Run: headless pygame with SDL's dummy video driver; simulated clock (each Clock.tick advances the game by its frame time, no real sleeping); random seed 0; keys injected as events and as key.get_pressed() state; no mouse input.
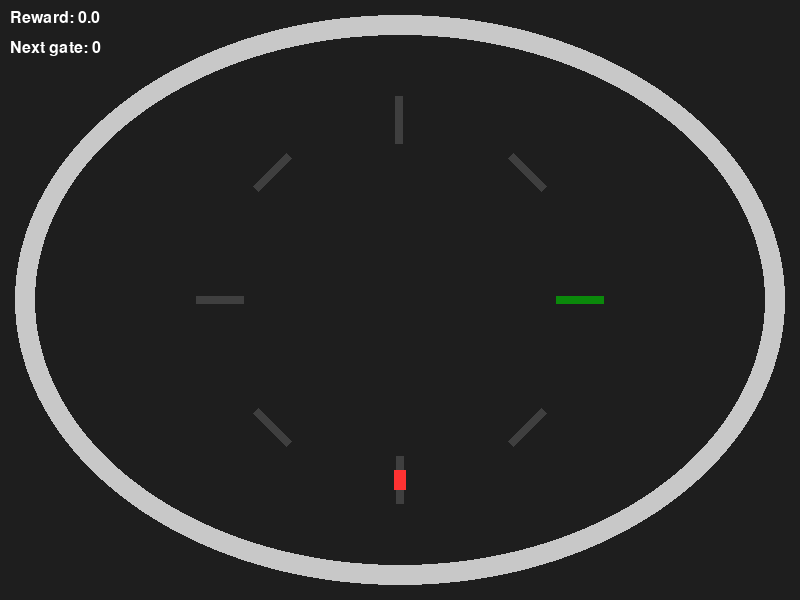
Frame 1 of 4 · flips 1–60 · no input
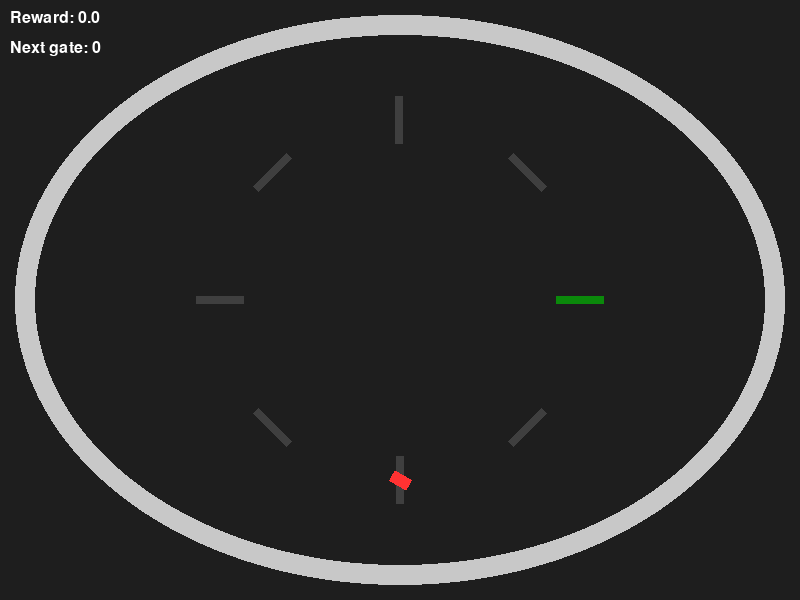
Frame 2 of 4 · flips 61–180 · tapped SPACE, RETURN · held RIGHT (→), D
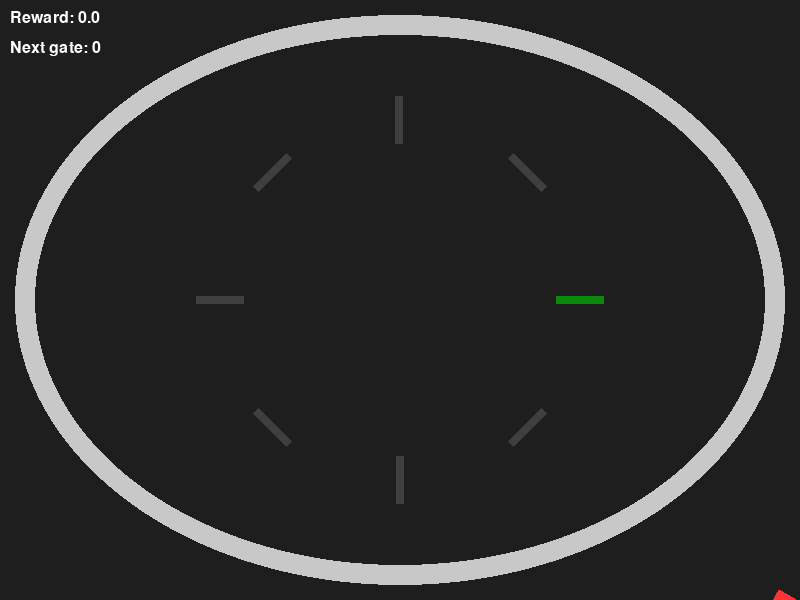
Frame 3 of 4 · flips 181–300 · held DOWN (↓), S
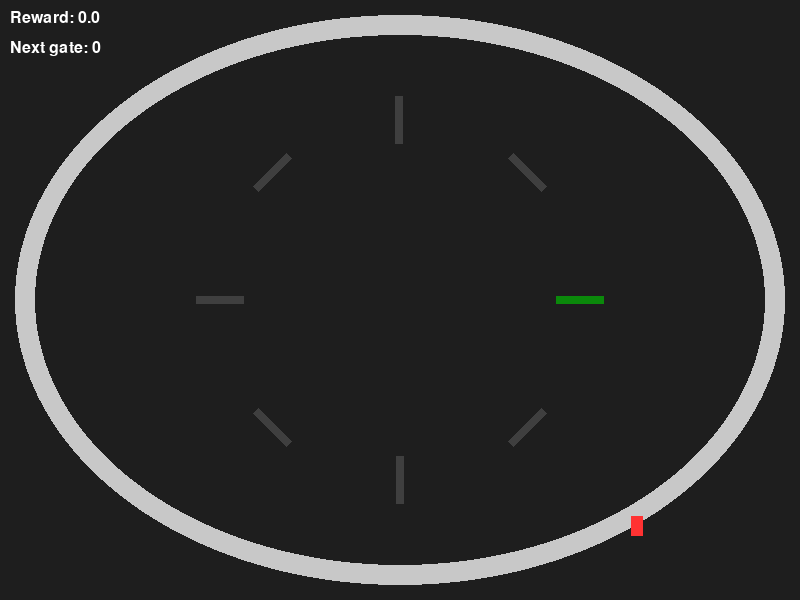
Frame 4 of 4 · flips 301–420 · held LEFT (←), A, UP (↑), W

The pygame program that drew these frames:

import sys
import math
import pygame


def build_reward_gates(num_gates, center, radius, gate_w, gate_h):
	"""Return a list of gate dicts (center, w, h, angle) placed evenly around a circle."""
	gates = []
	cx, cy = center
	for i in range(num_gates):
		ang = i * (360.0 / num_gates)
		rad = math.radians(ang)
		gx = cx + math.cos(rad) * radius
		gy = cy + math.sin(rad) * radius
		gate_angle = (ang + 90) % 360
		gates.append({"center": (gx, gy), "w": gate_w, "h": gate_h, "angle": gate_angle})
	return gates


def point_in_rotated_rect(px, py, rect_center, w, h, angle_deg):
	cx, cy = rect_center
	dx = px - cx
	dy = py - cy
	rad = math.radians(-angle_deg)
	cos_a = math.cos(rad)
	sin_a = math.sin(rad)
	lx = dx * cos_a - dy * sin_a
	ly = dx * sin_a + dy * cos_a
	return (abs(lx) <= w / 2) and (abs(ly) <= h / 2)


def draw_gate(surface, gate, color=(0, 200, 0, 180)):
	# Create a transparent surface for the gate rectangle, rotate and blit centered
	w, h = int(gate["w"]), int(gate["h"])
	surf = pygame.Surface((w, h), pygame.SRCALPHA)
	surf.fill(color)
	rot = pygame.transform.rotate(surf, gate["angle"])
	r = rot.get_rect(center=(int(gate["center"][0]), int(gate["center"][1])))
	surface.blit(rot, r.topleft)


def main():
	pygame.init()
	screen_w, screen_h = 800, 600
	screen = pygame.display.set_mode((screen_w, screen_h))
	pygame.display.set_caption("reward gates test")
	clock = pygame.time.Clock()

	# Track parameters (ellipse)
	bg = (30, 30, 30)
	track_color = (200, 200, 200)
	track_width = 20
	margin = track_width // 2 + 5
	track_rect = pygame.Rect(margin, margin, screen_w - 2 * margin, screen_h - 2 * margin)

	# Gates: build a few around the circle
	center = (screen_w / 2, screen_h / 2)
	gates = build_reward_gates(num_gates=8, center=center, radius=180, gate_w=8, gate_h=48)
	current_gate = 0
	total_reward = 0.0

	# Simple car state (circle) controlled by keys
	car_x, car_y = center[0], center[1] + 180  # start near bottom of circle
	car_speed = 0.0
	car_angle = -90  # facing right-ish; we'll allow simple movement

	font = pygame.font.SysFont(None, 24)

	running = True
	while running:
		for event in pygame.event.get():
			if event.type == pygame.QUIT:
				running = False

		keys = pygame.key.get_pressed()
		# Basic control: arrow keys to move the car point around
		if keys[pygame.K_UP] or keys[pygame.K_w]:
			car_speed += 0.3
		if keys[pygame.K_DOWN] or keys[pygame.K_s]:
			car_speed -= 0.3
		if keys[pygame.K_LEFT] or keys[pygame.K_a]:
			car_angle += 4
		if keys[pygame.K_RIGHT] or keys[pygame.K_d]:
			car_angle -= 4

		# friction and clamp
		car_speed *= 0.95
		car_speed = max(min(car_speed, 8), -4)

		# move
		rad = math.radians(-car_angle)
		car_x += math.cos(rad) * car_speed
		car_y += math.sin(rad) * car_speed

		# Keep inside window
		car_x = max(0, min(screen_w - 1, car_x))
		car_y = max(0, min(screen_h - 1, car_y))

		# Draw scene
		screen.fill(bg)
		pygame.draw.ellipse(screen, track_color, track_rect, width=track_width)

		# Draw gates
		for i, g in enumerate(gates):
			color = (0, 200, 0, 160) if i == current_gate else (100, 100, 100, 120)
			draw_gate(screen, g, color=color)

		# Draw car as a small rotated rectangle for visibility
		car_w, car_h = 20, 12
		car_surf = pygame.Surface((car_w, car_h), pygame.SRCALPHA)
		car_surf.fill((255, 50, 50))
		car_rot = pygame.transform.rotate(car_surf, car_angle)
		car_r = car_rot.get_rect(center=(int(car_x), int(car_y)))
		screen.blit(car_rot, car_r.topleft)

		# Check gate collision using car center point in rotated rect
		hit = point_in_rotated_rect(car_x, car_y, gates[current_gate]["center"], gates[current_gate]["w"], gates[current_gate]["h"], gates[current_gate]["angle"])
		if hit:
			total_reward += 10.0
			current_gate = (current_gate + 1) % len(gates)

		# HUD
		score_text = font.render(f"Reward: {total_reward:.1f}", True, (255, 255, 255))
		gate_text = font.render(f"Next gate: {current_gate}", True, (255, 255, 255))
		screen.blit(score_text, (10, 10))
		screen.blit(gate_text, (10, 40))

		pygame.display.flip()
		clock.tick(60)

	pygame.quit()


if __name__ == "__main__":
	try:
		main()
	except Exception as e:
		print("Error while running pygamedraw_test:", e)
		pygame.quit()
		sys.exit(1)
